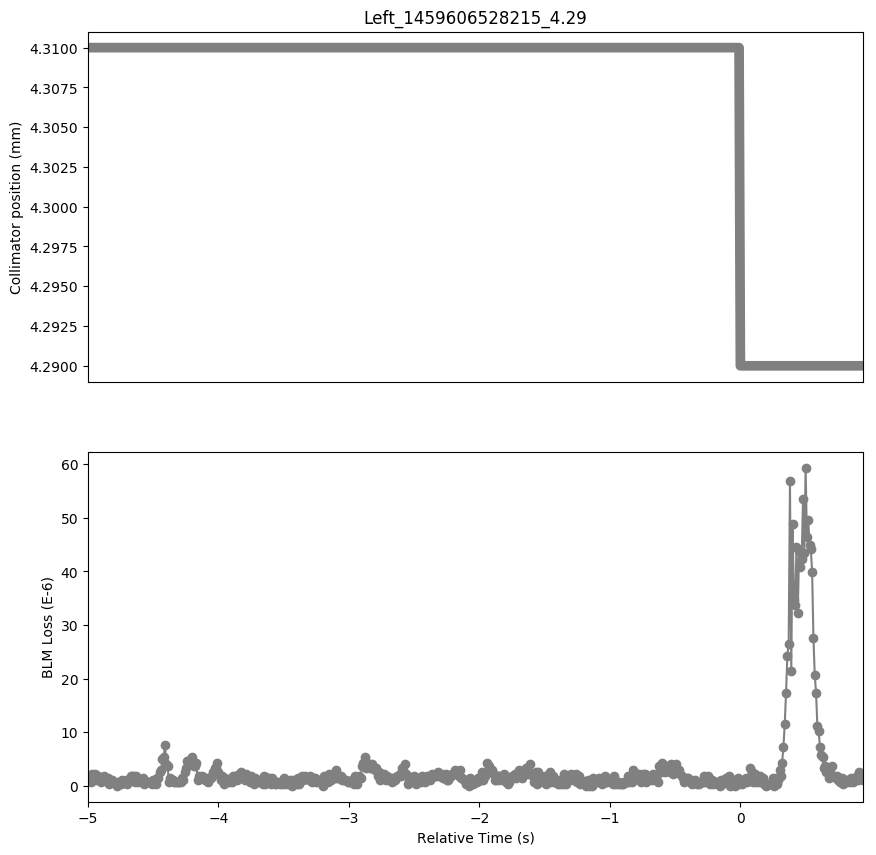

The table this chart was drawn from, first rows:
Timestamp, position, BLMTI.06L7.B2I10_TCLA.C6L7.B2
1459606523220, 4.31, 1.0859999999999999e-06
1459606523230, 4.31, 1.4480000000000002e-06
1459606523240, 4.31, 7.240000000000001e-07
1459606523250, 4.31, 2.1719999999999997e-06
1459606523260, 4.31, 1.0859999999999999e-06
1459606523270, 4.31, 2.1719999999999997e-06
1459606523280, 4.31, 1.0859999999999999e-06
1459606523290, 4.31, 1.4480000000000002e-06
1459606523300, 4.31, 1.81e-06
1459606523310, 4.31, 1.0859999999999999e-06
1459606523320, 4.31, 7.240000000000001e-07
1459606523330, 4.31, 1.4480000000000002e-06
1459606523340, 4.31, 1.81e-06
1459606523350, 4.31, 1.0859999999999999e-06
1459606523360, 4.31, 1.4480000000000002e-06
1459606523370, 4.31, 1.4480000000000002e-06
1459606523380, 4.31, 3.6200000000000004e-07
1459606523390, 4.31, 1.0859999999999999e-06
1459606523400, 4.31, 1.0859999999999999e-06
1459606523410, 4.31, 7.240000000000001e-07
1459606523420, 4.31, 7.240000000000001e-07
1459606523430, 4.31, 7.240000000000001e-07
1459606523440, 4.31, 0.0
1459606523450, 4.31, 7.240000000000001e-07
1459606523460, 4.31, 3.6200000000000004e-07
1459606523470, 4.31, 3.6200000000000004e-07
1459606523480, 4.31, 1.0859999999999999e-06
1459606523490, 4.31, 7.240000000000001e-07
1459606523500, 4.31, 7.240000000000001e-07
1459606523510, 4.31, 1.0859999999999999e-06
1459606523520, 4.31, 3.6200000000000004e-07
1459606523530, 4.31, 1.0859999999999999e-06
1459606523540, 4.31, 1.0859999999999999e-06
1459606523550, 4.31, 1.81e-06
1459606523560, 4.31, 1.81e-06
1459606523570, 4.31, 1.81e-06
1459606523580, 4.31, 7.240000000000001e-07
1459606523590, 4.31, 1.81e-06
1459606523600, 4.31, 7.240000000000001e-07
1459606523610, 4.31, 1.0859999999999999e-06
1459606523620, 4.31, 1.0859999999999999e-06
1459606523630, 4.31, 7.240000000000001e-07
1459606523640, 4.31, 1.4480000000000002e-06
1459606523650, 4.31, 3.6200000000000004e-07
1459606523660, 4.31, 7.240000000000001e-07
1459606523670, 4.31, 7.240000000000001e-07
1459606523680, 4.31, 7.240000000000001e-07
1459606523690, 4.31, 7.240000000000001e-07
1459606523700, 4.31, 7.240000000000001e-07
1459606523710, 4.31, 3.6200000000000004e-07
1459606523720, 4.31, 1.0859999999999999e-06
1459606523730, 4.31, 7.240000000000001e-07
1459606523740, 4.31, 3.6200000000000004e-07
1459606523750, 4.31, 1.4480000000000002e-06
1459606523760, 4.31, 1.4480000000000002e-06
1459606523770, 4.31, 2.5340000000000002e-06
1459606523780, 4.31, 2.8960000000000003e-06
1459606523790, 4.31, 5.0680000000000004e-06
1459606523800, 4.31, 5.43e-06
1459606523810, 4.31, 7.602e-06
... 535 more rows
